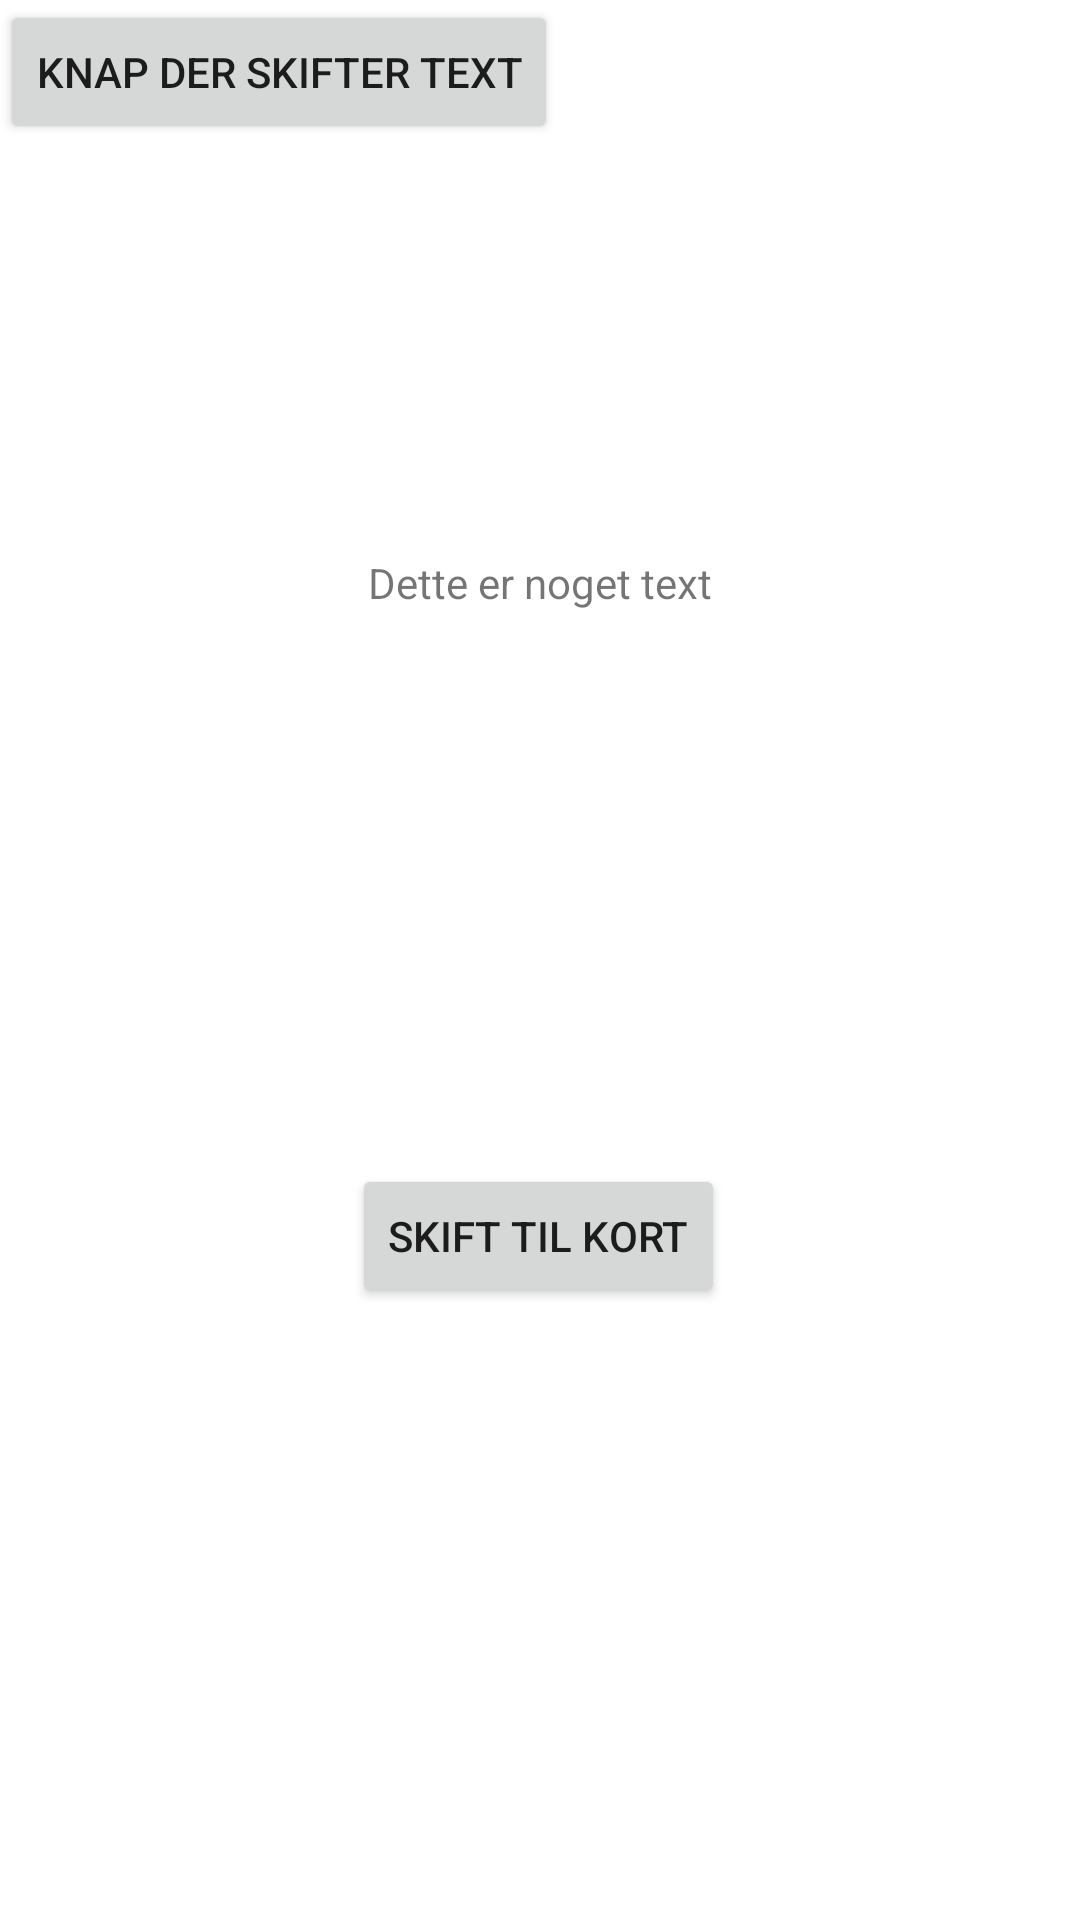

Android layout source for this screen:
<!-- AndroidManifest.xml: application theme Theme.PhotoMap -->
<!-- res/layout/activity_main.xml -->
<?xml version="1.0" encoding="utf-8"?>
<androidx.constraintlayout.widget.ConstraintLayout xmlns:android="http://schemas.android.com/apk/res/android"
    xmlns:app="http://schemas.android.com/apk/res-auto"
    xmlns:tools="http://schemas.android.com/tools"
    android:layout_width="match_parent"
    android:layout_height="match_parent"
    tools:context=".MainActivity">

    <Button
        android:id="@+id/button"
        android:layout_width="wrap_content"
        android:layout_height="wrap_content"
        android:layout_marginBottom="204dp"
        android:text="Skift til kort"
        app:layout_constraintBottom_toBottomOf="parent"
        app:layout_constraintEnd_toEndOf="parent"
        app:layout_constraintHorizontal_bias="0.498"
        app:layout_constraintStart_toStartOf="parent" />

    <TextView
        android:id="@+id/textView"
        android:layout_width="wrap_content"
        android:layout_height="wrap_content"
        android:text="Dette er noget text"
        app:layout_constraintBottom_toTopOf="@+id/button"
        app:layout_constraintEnd_toEndOf="parent"
        app:layout_constraintStart_toStartOf="parent"
        app:layout_constraintTop_toTopOf="parent" />

    <Button
        android:id="@+id/button2"
        android:layout_width="wrap_content"
        android:layout_height="wrap_content"
        android:text="Knap der skifter text"
        tools:layout_editor_absoluteX="157dp"
        tools:layout_editor_absoluteY="342dp" />
</androidx.constraintlayout.widget.ConstraintLayout>
<!-- resources referenced by this layout -->
<resources>
  <style name="Theme.PhotoMap" parent="Theme.MaterialComponents.DayNight.DarkActionBar">
          
          <item name="colorPrimary">@color/purple_500</item>
          <item name="colorPrimaryVariant">@color/purple_700</item>
          <item name="colorOnPrimary">@color/white</item>
          
          <item name="colorSecondary">@color/teal_200</item>
          <item name="colorSecondaryVariant">@color/teal_700</item>
          <item name="colorOnSecondary">@color/black</item>
          
          <item name="android:statusBarColor" tools:targetApi="l">?attr/colorPrimaryVariant</item>
          
      </style>
  <!-- not gathered from this repository: default colours our renderer supplied (Android Studio template values) -->
  <color name="purple_500">#FF6200EE</color>
  <color name="purple_700">#FF3700B3</color>
  <color name="teal_200">#FF03DAC5</color>
  <color name="teal_700">#FF018786</color>
  <color name="black">#FF000000</color>
  <color name="white">#FFFFFFFF</color>
</resources>
